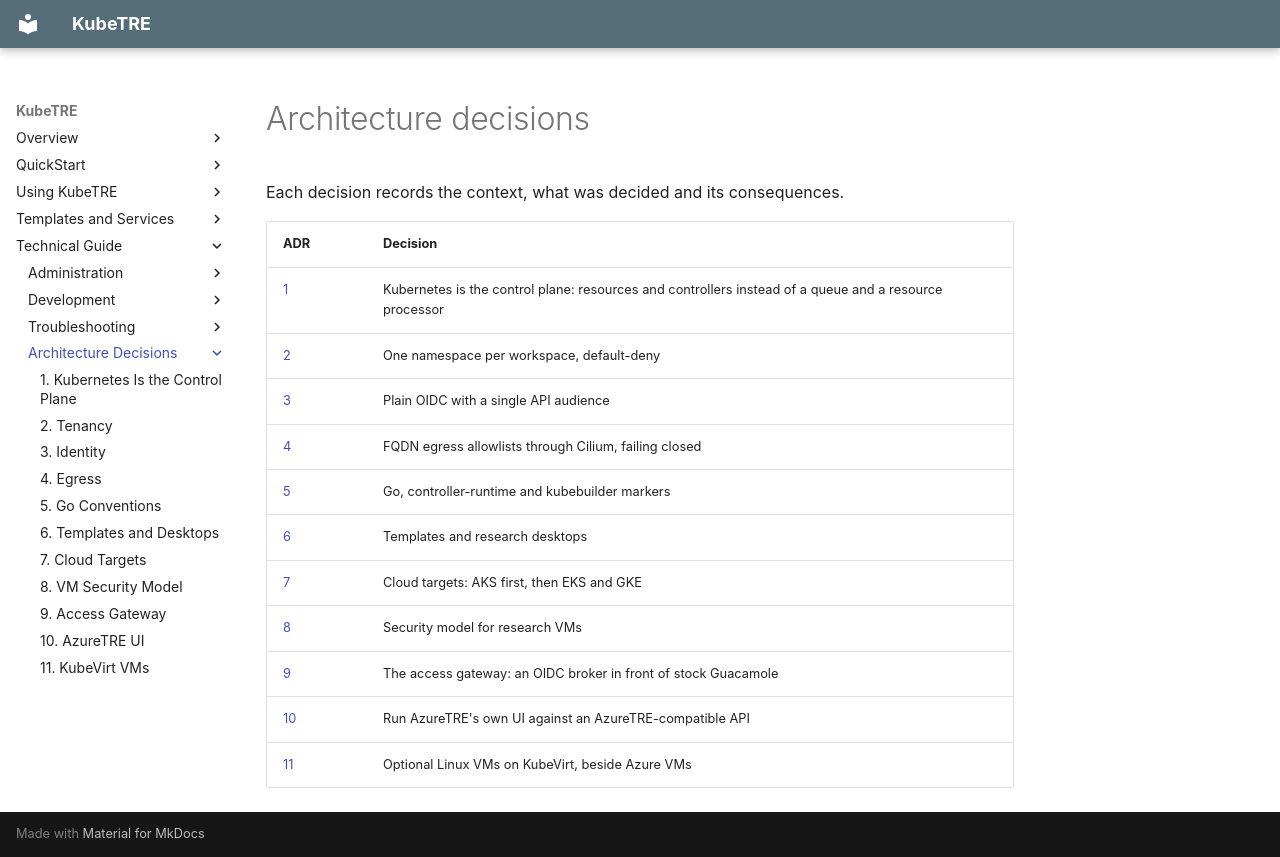

repository: isBioku/kubetre · page: adr/index.html · generator: mkdocs

# Architecture decisions

Each decision records the context, what was decided and its consequences.

| ADR | Decision |
|---|---|
| [1](0001-operator-model.md) | Kubernetes is the control plane: resources and controllers instead of a queue and a resource processor |
| [2](0002-tenancy.md) | One namespace per workspace, default-deny |
| [3](0003-identity.md) | Plain OIDC with a single API audience |
| [4](0004-egress.md) | FQDN egress allowlists through Cilium, failing closed |
| [5](0005-go-and-kubebuilder-conventions.md) | Go, controller-runtime and kubebuilder markers |
| [6](0006-templates-and-desktops.md) | Templates and research desktops |
| [7](0007-cloud-targets.md) | Cloud targets: AKS first, then EKS and GKE |
| [8](0008-vm-security-model.md) | Security model for research VMs |
| [9](0009-access-gateway.md) | The access gateway: an OIDC broker in front of stock Guacamole |
| [10](0010-azuretre-ui.md) | Run AzureTRE's own UI against an AzureTRE-compatible API |
| [11](0011-kubevirt-vms.md) | Optional Linux VMs on KubeVirt, beside Azure VMs |
